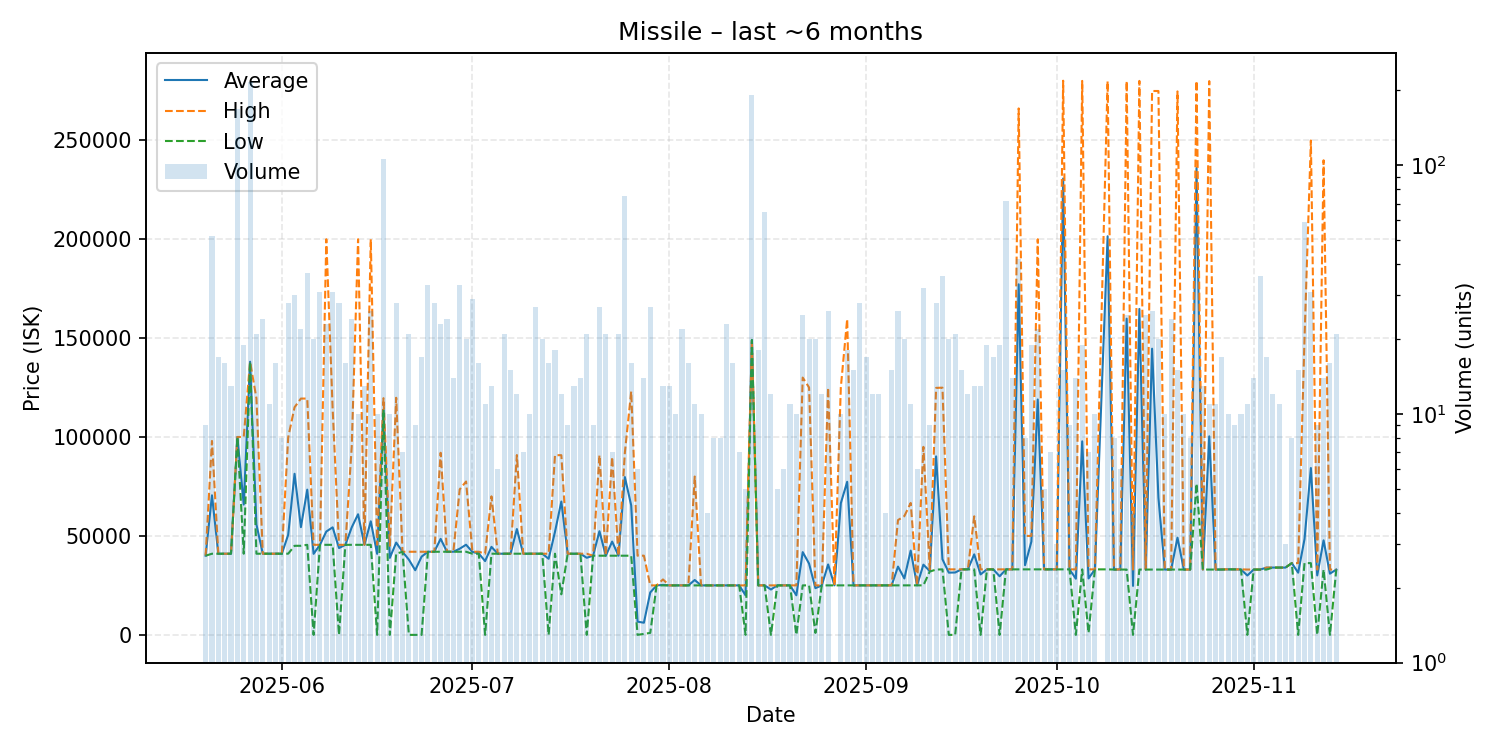

Data behind this chart, as committed beside it:
date, average, highest, lowest, order_count, volume
2025-05-20, 40010, 40010, 40010, 5, 9
2025-05-21, 70515, 97990, 41000, 18, 52
2025-05-22, 41000, 41000, 41000, 7, 17
2025-05-23, 41001, 41010, 41000, 9, 16
2025-05-24, 41000, 41000, 41000, 12, 13
2025-05-25, 99990, 99990, 99990, 19, 168
2025-05-26, 65838, 99990, 41000, 13, 19
2025-05-27, 138000, 138000, 138000, 22, 216
2025-05-28, 55762, 119500, 41000, 12, 21
2025-05-29, 41006, 41010, 41000, 14, 24
2025-05-30, 41010, 41010, 41010, 8, 11
2025-05-31, 41010, 41010, 41010, 6, 16
2025-06-01, 41010, 41010, 41010, 6, 8
2025-06-02, 50597, 99770, 41020, 22, 28
2025-06-03, 81395, 115000, 45010, 19, 30
2025-06-04, 54444, 119400, 45010, 14, 22
2025-06-05, 73369, 119400, 45500, 16, 37
2025-06-06, 40950, 45500, 0.01, 12, 20
2025-06-07, 45500, 45500, 45500, 16, 31
2025-06-08, 52216, 199900, 45500, 12, 23
2025-06-09, 54339, 114000, 45500, 15, 31
2025-06-10, 43875, 45500, 0.01, 11, 28
2025-06-11, 45500, 45500, 45500, 12, 16
2025-06-12, 54316, 95000, 45500, 14, 24
2025-06-13, 60940, 199900, 45500, 9, 10
2025-06-14, 45512, 45520, 45510, 10, 13
2025-06-15, 57377, 199900, 45500, 16, 26
2025-06-16, 40950, 45500, 0.01, 8, 10
2025-06-17, 113850, 119600, 113800, 12, 106
2025-06-18, 38909, 45010, 0.01, 7, 10
2025-06-19, 46639, 119800, 41010, 8, 28
2025-06-20, 42000, 42000, 42000, 7, 7
2025-06-21, 38000, 42000, 0.01, 15, 21
2025-06-22, 32668, 42000, 0.02, 8, 9
2025-06-23, 39529, 42000, 0.01, 17, 17
2025-06-24, 42000, 42000, 42000, 11, 33
2025-06-25, 42000, 42000, 42000, 19, 28
2025-06-26, 48523, 92010, 42000, 17, 23
2025-06-27, 42000, 42010, 42000, 15, 24
2025-06-28, 42000, 42000, 42000, 5, 14
2025-06-29, 43524, 73495, 42000, 17, 33
2025-06-30, 45550, 77495, 42000, 11, 20
2025-07-01, 41932, 42000, 41010, 9, 29
2025-07-02, 41136, 42010, 41010, 11, 16
2025-07-03, 37282, 41010, 0.01, 9, 11
2025-07-04, 44468, 70000, 41010, 12, 13
2025-07-05, 41010, 41010, 41010, 5, 6
2025-07-06, 41010, 41010, 41010, 14, 21
2025-07-07, 41010, 41010, 41010, 10, 15
2025-07-08, 53472, 90860, 41010, 11, 12
2025-07-09, 41010, 41010, 41010, 5, 7
2025-07-10, 41010, 41010, 41010, 8, 10
2025-07-11, 41010, 41020, 41010, 16, 27
2025-07-12, 41010, 41010, 41010, 8, 20
2025-07-13, 38451, 41010, 0.01, 10, 16
2025-07-14, 52071, 90790, 41010, 12, 18
2025-07-15, 67359, 90790, 20500, 6, 12
2025-07-16, 41000, 41000, 41000, 6, 9
2025-07-17, 41000, 41000, 41000, 7, 13
2025-07-18, 41000, 41000, 41000, 6, 14
... 118 more rows
